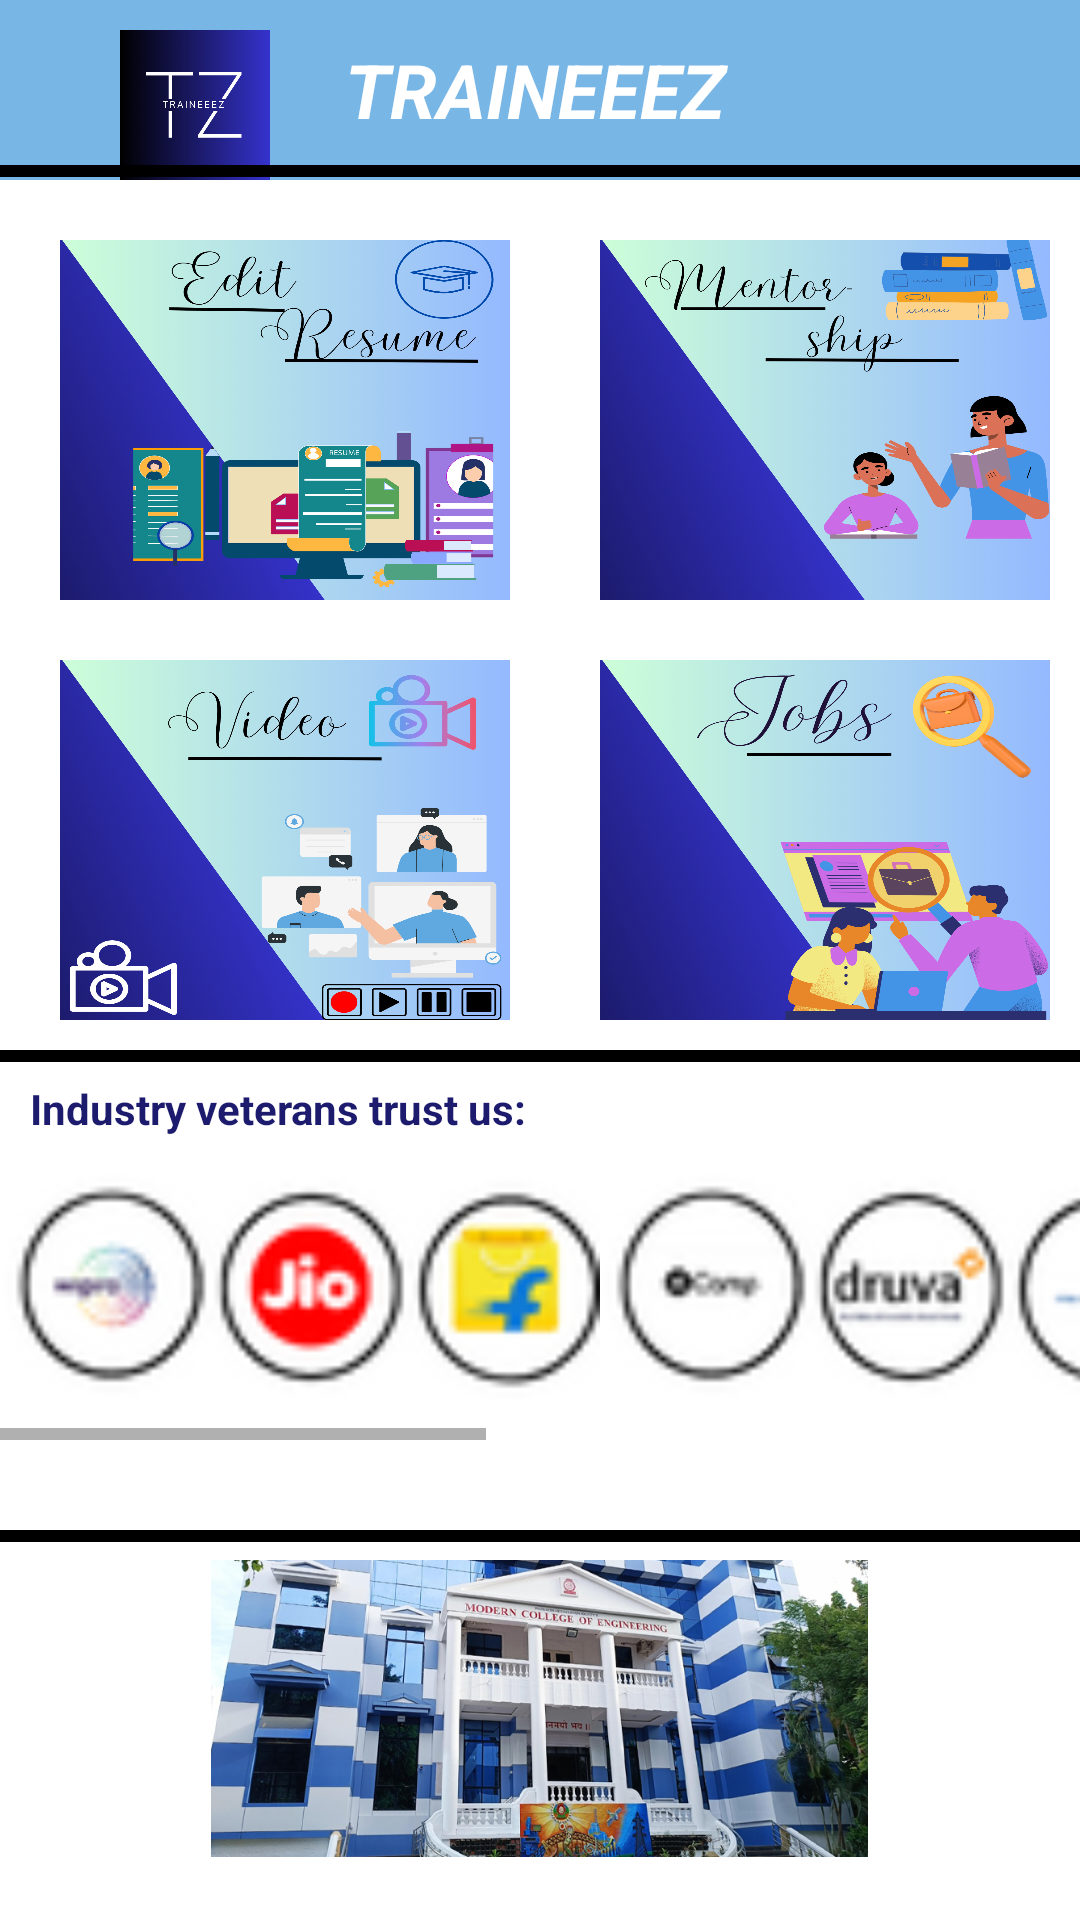

Reconstruct the res/layout file that produces this screen, plus the resources it refers to.
<!-- AndroidManifest.xml: application theme Theme.TraineeeZ -->
<!-- res/layout/fragment_home.xml -->
<?xml version="1.0" encoding="utf-8"?>
<FrameLayout xmlns:android="http://schemas.android.com/apk/res/android"
    xmlns:app="http://schemas.android.com/apk/res-auto"
    xmlns:tools="http://schemas.android.com/tools"
    android:layout_width="match_parent"
    android:layout_height="match_parent"
    android:background="@color/white"
    tools:context=".homeFragment">

    <LinearLayout
        android:layout_width="match_parent"
        android:layout_height="wrap_content"
        android:background="#78B6E6"
        android:orientation="horizontal">
        <ImageView
            android:id="@+id/imageView"

            android:layout_width="100dp"
            android:layout_marginTop="10dp"
            android:layout_marginLeft="15dp"
            android:layout_height="50dp"
            android:src="@drawable/taineeezlogob"
            android:contentDescription="TODO"
            tools:ignore="ContentDescription,RtlHardcoded" />


        <TextView
            android:id="@+id/textView4"
            android:layout_width="200dp"
            android:layout_height="wrap_content"
            android:layout_gravity="center"
            android:layout_marginStart="0dp"
            android:layout_marginLeft="0dp"
            android:text="TRAINEEEZ"
            android:textColor="@color/white"
            android:textSize="25sp"
            android:textStyle="bold|italic"
            tools:ignore="TextContrastCheck" />





        
        
        
        
        
        
        
        
        
        
        
        
        


    </LinearLayout>
    <View
        android:layout_width="wrap_content"
        android:layout_height="4dp"
        android:layout_gravity="center_horizontal"
        android:layout_marginTop="55dp"
        android:background="@color/black">

    </View>
    <TextView
        android:layout_width="match_parent"
        android:layout_height="wrap_content"
        android:layout_marginTop="360dp"
        android:layout_marginLeft="10dp"
        android:textStyle="bold"
        android:textColor="@color/darkblue"
        android:text="Industry veterans trust us:"
        android:id="@+id/tv1">

    </TextView>


    <ImageButton
        android:id="@+id/ivlearn"
        android:layout_width="150dp"
        android:layout_height="120dp"
        android:layout_marginLeft="20dp"
        android:layout_marginTop="80dp"
        android:background="@drawable/editresume"
        app:cardCornerRadius="10dp"

        tools:ignore="SpeakableTextPresentCheck" />

    <ImageButton
        android:id="@+id/ivmentorship"
        android:layout_width="150dp"
        android:layout_height="120dp"
        android:layout_marginLeft="200dp"
        android:layout_marginTop="80dp"
        android:layout_marginRight="10dp"
        android:background="@drawable/mentorship"
        app:cardCornerRadius="10dp"
        tools:ignore="SpeakableTextPresentCheck,ImageContrastCheck" />

    <ImageButton
        android:id="@+id/ivvideo"
        android:layout_width="150dp"
        android:layout_height="120dp"
        android:layout_marginLeft="20dp"
        android:layout_marginTop="220dp"
        android:background="@drawable/video"
        app:cardCornerRadius="10dp"

        tools:ignore="SpeakableTextPresentCheck,ImageContrastCheck" />

    <ImageButton
        android:id="@+id/ivjobs"
        android:layout_width="150dp"
        android:layout_height="120dp"
        android:layout_marginLeft="200dp"
        android:layout_marginTop="220dp"
        android:background="@drawable/job"
        android:layout_marginRight="10dp"
        app:cardCornerRadius="10dp"
        tools:ignore="SpeakableTextPresentCheck,ImageContrastCheck" />

    <View
        android:layout_width="wrap_content"
        android:layout_height="4dp"
        android:layout_gravity="center_horizontal"
        android:layout_marginTop="350dp"
        android:background="@color/black">

    </View>

    <HorizontalScrollView
        android:layout_width="match_parent"
        android:layout_height="100dp"
        android:layout_marginTop="380dp"
        tools:ignore="SpeakableTextPresentCheck">

        <LinearLayout
            android:layout_width="wrap_content"
            android:layout_height="match_parent"
            android:orientation="horizontal"
            tools:ignore="VisualLintBounds">

            <ImageView
                android:id="@+id/ivdesign"
                android:layout_width="200dp"
                android:layout_height="100dp"
                android:src="@drawable/design"
                tools:ignore="ImageContrastCheck" />

            <ImageView
                android:id="@+id/imageView7"
                android:layout_width="200dp"
                android:layout_height="100dp"
                android:src="@drawable/designtcs" />
            <ImageView
                android:id="@+id/imageView9"
                android:layout_width="200dp"
                android:layout_height="100dp"
                android:src="@drawable/design" />
            <ImageView
                android:id="@+id/imageView8"
                android:layout_width="200dp"
                android:layout_height="100dp"
                android:src="@drawable/designtcs" />

        </LinearLayout>
    </HorizontalScrollView>

    <View
        android:layout_width="wrap_content"
        android:layout_height="4dp"
        android:layout_gravity="center_horizontal"
        android:layout_marginTop="510dp"
        android:background="@color/black">

    </View>

    <ImageView
        android:id="@+id/clgpic"
        android:layout_width="291dp"
        android:layout_height="99dp"
        android:layout_gravity="center_horizontal"
        android:layout_marginTop="520dp"
        android:src="@drawable/clg2" />


</FrameLayout>
<!-- resources referenced by this layout -->
<resources>
  <color name="black">#FF000000</color>
  <color name="darkblue">#1C1B6D</color>
  <color name="white">#FFFFFFFF</color>
  <!-- drawable clg2: jpg bitmap (drawable, 266111 bytes) -->
  <!-- drawable design: png bitmap (drawable, 7478 bytes) -->
  <!-- drawable designtcs: png bitmap (drawable, 6300 bytes) -->
  <!-- drawable editresume: png bitmap (drawable, 797806 bytes) -->
  <!-- drawable job: png bitmap (drawable, 907728 bytes) -->
  <!-- drawable mentorship: png bitmap (drawable, 845276 bytes) -->
  <!-- drawable taineeezlogob: png bitmap (drawable, 48379 bytes) -->
  <!-- drawable video: png bitmap (drawable, 815024 bytes) -->
  <style name="Theme.TraineeeZ" parent="Theme.MaterialComponents.DayNight.NoActionBar">
          
          <item name="colorPrimary">@color/purple_500</item>
          <item name="colorPrimaryVariant">@color/purple_700</item>
          <item name="colorOnPrimary">@color/white</item>
          
          <item name="colorSecondary">@color/teal_200</item>
          <item name="colorSecondaryVariant">@color/teal_700</item>
          <item name="colorOnSecondary">@color/black</item>
          
          <item name="android:statusBarColor" tools:targetApi="21">?attr/colorPrimaryVariant</item>
          
      </style>
  <color name="purple_500">#FF6200EE</color>
  <color name="purple_700">#FF3700B3</color>
  <color name="teal_200">#FF03DAC5</color>
  <color name="teal_700">#FF018786</color>
</resources>
